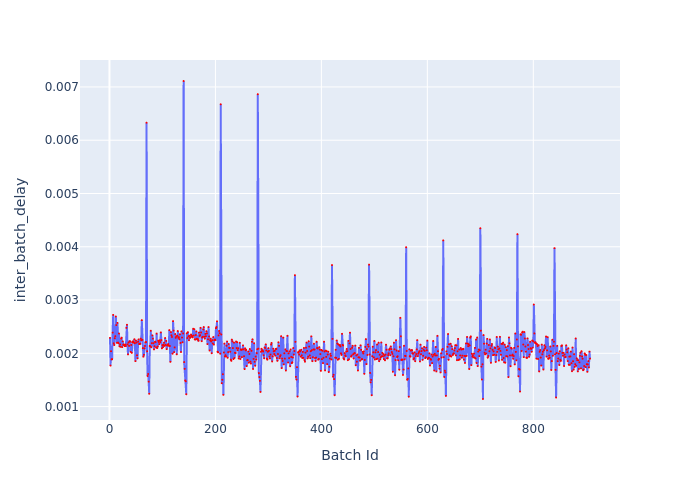

The data file committed next to this chart (first rows):
Batch Id, inter_batch_delay
1, 0.002289
2, 0.001769
3, 0.00204
4, 0.001885
5, 0.00189
6, 0.002389
7, 0.00272
8, 0.002187
9, 0.002155
10, 0.002283
11, 0.002322
12, 0.00269
13, 0.00253
14, 0.002196
15, 0.002571
16, 0.002202
17, 0.002189
18, 0.00237
19, 0.002131
20, 0.002168
21, 0.002122
22, 0.002274
23, 0.002293
24, 0.002116
25, 0.002224
26, 0.002159
27, 0.002166
28, 0.002157
29, 0.002134
30, 0.002164
31, 0.002136
32, 0.002478
33, 0.002535
34, 0.002168
35, 0.00198
36, 0.002202
37, 0.002139
38, 0.002225
39, 0.002221
40, 0.002027
41, 0.002157
42, 0.002008
43, 0.002207
44, 0.002218
45, 0.002222
46, 0.0022
47, 0.002264
48, 0.002189
49, 0.001853
50, 0.002238
51, 0.002202
52, 0.001964
53, 0.001906
54, 0.002218
55, 0.002261
56, 0.002174
57, 0.002174
58, 0.002181
59, 0.002276
60, 0.002246
... 847 more rows
